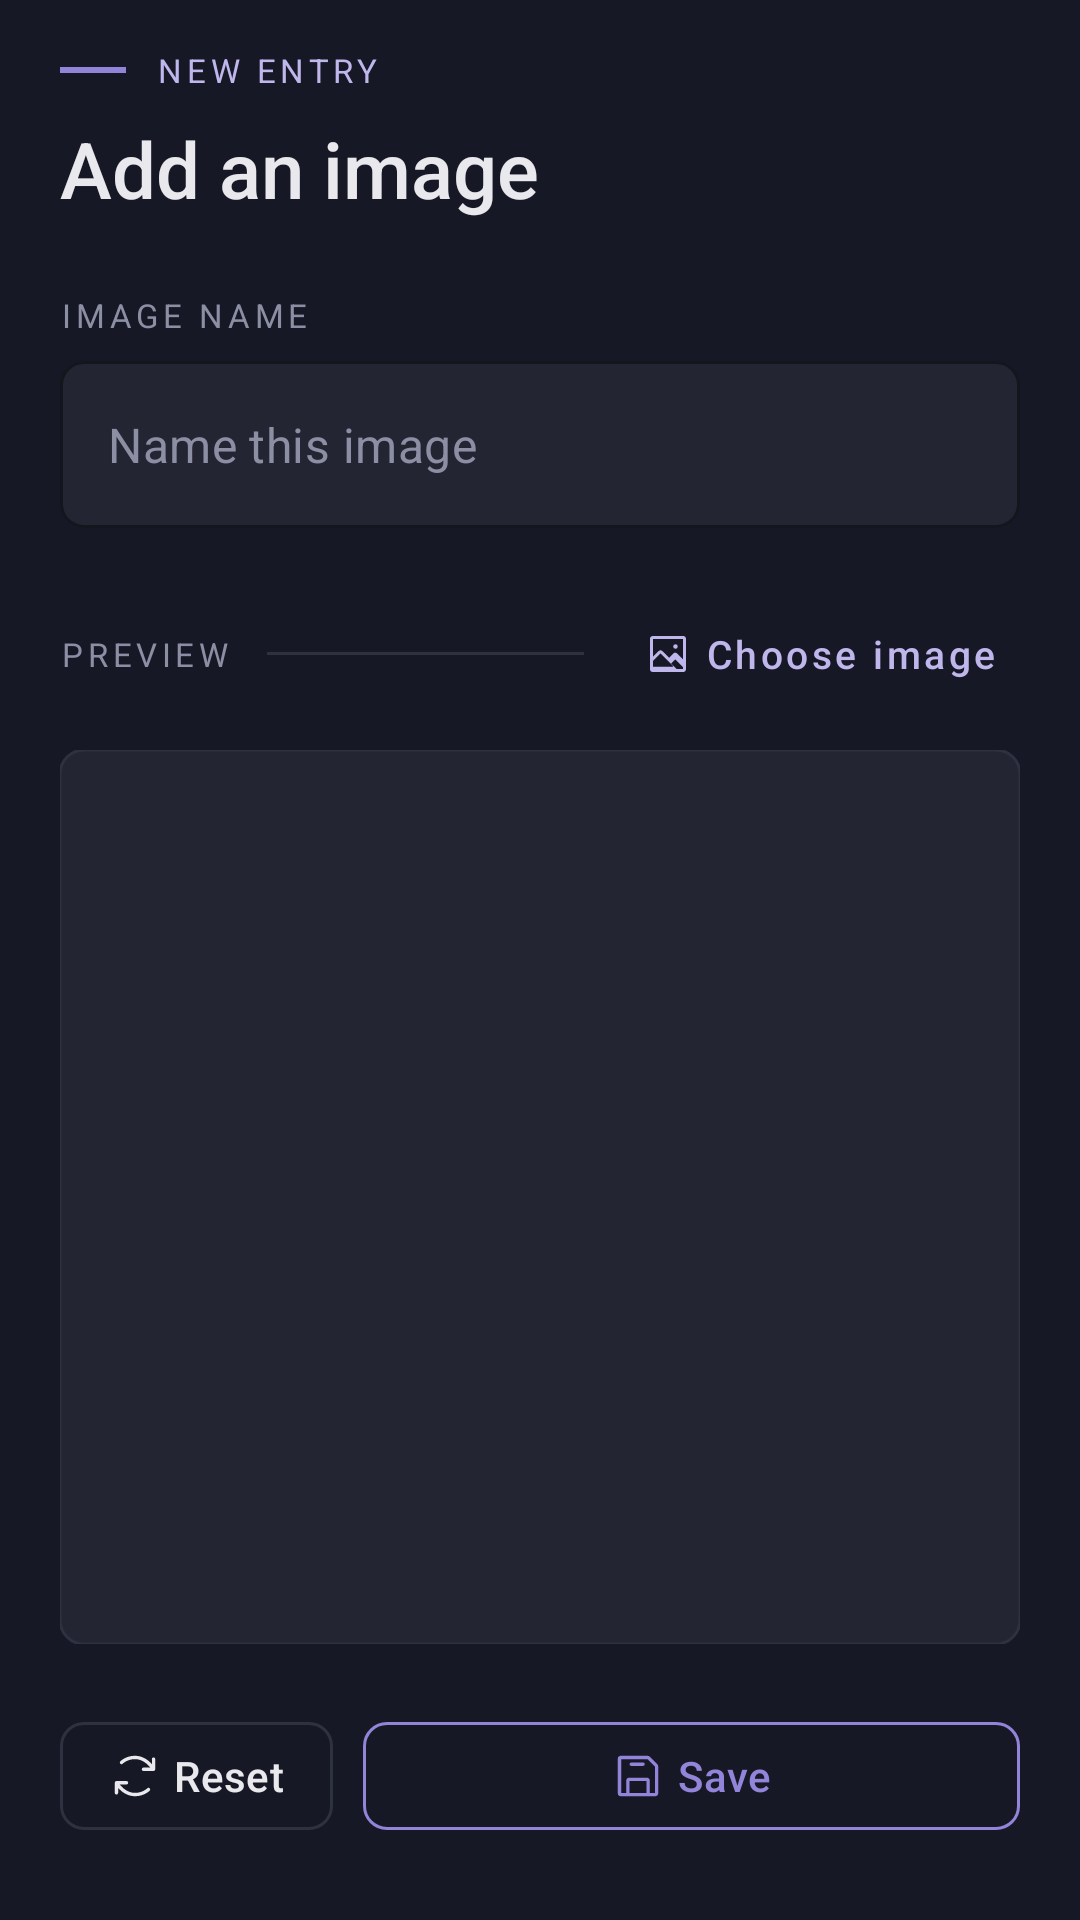

Reconstruct the res/layout file that produces this screen, plus the resources it refers to.
<!-- AndroidManifest.xml: application theme Theme.Lu3_camera_app -->
<!-- res/layout/fragment_local_images_store.xml -->
<?xml version="1.0" encoding="utf-8"?>
<LinearLayout
    xmlns:android="http://schemas.android.com/apk/res/android"
    xmlns:app="http://schemas.android.com/apk/res-auto"
    xmlns:tools="http://schemas.android.com/tools"
    android:layout_width="match_parent"
    android:layout_height="match_parent"
    android:orientation="vertical"
    android:background="@color/nocturne_bg"
    android:paddingHorizontal="20dp"
    android:paddingTop="16dp"
    android:paddingBottom="24dp"
    >
    <LinearLayout
        android:layout_width="wrap_content"
        android:layout_height="wrap_content"
        android:orientation="horizontal"
        android:gravity="center_vertical">

        <View
            android:layout_width="22dp"
            android:layout_height="2dp"
            android:layout_marginEnd="10dp"
            android:background="@color/nocturne_accent" />

        <TextView
            android:layout_width="wrap_content"
            android:layout_height="wrap_content"
            android:text="@string/new_entry"
            android:textAllCaps="true"
            android:textColor="@color/nocturne_accent_300"
            android:textSize="11sp"
            android:letterSpacing="0.14" />
    </LinearLayout>

    <TextView
        android:layout_width="match_parent"
        android:layout_height="wrap_content"
        android:layout_marginTop="8dp"
        android:layout_marginBottom="24dp"
        android:text="@string/add_an_image"
        android:textColor="@color/nocturne_text"
        android:textSize="26sp"
        android:fontFamily="sans-serif-medium" />

    
    <TextView
        android:layout_width="wrap_content"
        android:layout_height="wrap_content"
        android:layout_marginBottom="8dp"
        android:text="@string/image_name"
        android:textAllCaps="true"
        android:textColor="@color/nocturne_muted"
        android:textSize="11sp"
        android:letterSpacing="0.14" />

    <com.google.android.material.textfield.TextInputLayout
        android:id="@+id/nameLayout"
        style="@style/Nocturne.TextField"
        android:layout_width="match_parent"
        android:layout_height="wrap_content">

        <com.google.android.material.textfield.TextInputEditText
            android:id="@+id/txtImageDescription"
            android:layout_width="match_parent"
            android:layout_height="wrap_content"
            android:hint="@string/image_name_hint"
            android:inputType="textCapSentences"
            android:maxLines="1"
            android:minHeight="44dp"
            android:textColor="@color/nocturne_text"
            android:textColorHint="@color/nocturne_muted"
            tools:text="My pet worm" />
    </com.google.android.material.textfield.TextInputLayout>

    
    <LinearLayout
        android:layout_width="match_parent"
        android:layout_height="wrap_content"
        android:layout_marginTop="20dp"
        android:orientation="horizontal"
        android:gravity="center_vertical">

        <TextView
            android:layout_width="wrap_content"
            android:layout_height="wrap_content"
            android:text="@string/preview"
            android:textAllCaps="true"
            android:textColor="@color/nocturne_muted"
            android:textSize="11sp"
            android:letterSpacing="0.14" />

        <View
            android:layout_width="0dp"
            android:layout_height="1dp"
            android:layout_weight="1"
            android:layout_marginHorizontal="12dp"
            android:background="@drawable/divider" />

        <com.google.android.material.button.MaterialButton
            android:id="@+id/btnChooseImage"
            style="@style/Nocturne.Button.Text"
            android:layout_width="wrap_content"
            android:layout_height="wrap_content"
            android:minHeight="44dp"
            android:text="@string/choose_image"
            app:icon="@drawable/ic_image_square"
            app:iconSize="16dp"
            app:iconGravity="textStart" />
    </LinearLayout>

    
    <com.google.android.material.imageview.ShapeableImageView
        android:id="@+id/ivPreview"
        android:layout_width="match_parent"
        android:layout_height="0dp"
        android:layout_weight="1"
        android:layout_marginTop="10dp"
        android:background="@color/nocturne_surface"
        android:scaleType="centerCrop"
        android:contentDescription="@string/preview"
        app:shapeAppearanceOverlay="@style/Nocturne.Thumb"
        app:strokeColor="@color/nocturne_border"
        app:strokeWidth="1dp"
        tools:src="@tools:sample/backgrounds/scenic" />

    
    <LinearLayout
        android:layout_width="match_parent"
        android:layout_height="wrap_content"
        android:layout_marginTop="20dp"
        android:orientation="horizontal"
        android:baselineAligned="false">

        <com.google.android.material.button.MaterialButton
            android:id="@+id/btnReset"
            style="@style/Nocturne.Button.Secondary"
            android:layout_width="wrap_content"
            android:layout_height="48dp"
            android:layout_marginEnd="10dp"
            android:text="@string/action_reset"
            app:icon="@drawable/ic_reset"
            app:iconGravity="textStart" />

        <com.google.android.material.button.MaterialButton
            android:id="@+id/btnSave"
            style="@style/Nocturne.Button.Outlined"
            android:layout_width="0dp"
            android:layout_height="48dp"
            android:layout_weight="1"
            android:text="@string/action_save"
            app:icon="@drawable/ic_floppy_disk"
            app:iconGravity="textStart" />
    </LinearLayout>
</LinearLayout>
<!-- resources referenced by this layout -->
<resources>
  <color name="nocturne_accent">#9184D9</color>
  <color name="nocturne_accent_300">#BFB6EC</color>
  <color name="nocturne_bg">#161826</color>
  <color name="nocturne_border">#2E3140</color>
  <color name="nocturne_muted">#8C8FA3</color>
  <color name="nocturne_surface">#232532</color>
  <color name="nocturne_text">#E9E9ED</color>
  <!-- drawable divider (drawable) -->
  <?xml version="1.0" encoding="utf-8"?>
  <shape xmlns:android="http://schemas.android.com/apk/res/android"
      android:shape="rectangle">
      <gradient
          android:startColor="@color/nocturne_border"
          android:endColor="@color/nocturne_border"
          />
  </shape>
  <string name="action_reset">Reset</string>
  <string name="action_save">Save</string>
  <string name="add_an_image">Add an image</string>
  <string name="choose_image">Choose image</string>
  <string name="image_name">Image name</string>
  <string name="image_name_hint">Name this image</string>
  <string name="new_entry">New entry</string>
  <string name="preview">Preview</string>
  <style name="Nocturne.Button.Outlined" parent="Widget.MaterialComponents.Button.OutlinedButton">
          <item name="strokeColor">@color/nocturne_accent</item>
          <item name="strokeWidth">1dp</item>
          <item name="cornerRadius">8dp</item>
          <item name="android:textColor">@color/nocturne_accent</item>
          <item name="iconTint">@color/nocturne_accent</item>
          <item name="rippleColor">@color/nocturne_ripple</item>
          <item name="android:textAllCaps">false</item>
          <item name="android:letterSpacing">0.01</item>
          <item name="backgroundTint">@android:color/transparent</item>
      </style>
  <style name="Nocturne.Button.Secondary" parent="Nocturne.Button.Outlined">
          <item name="strokeColor">@color/nocturne_border</item>
          <item name="android:textColor">@color/nocturne_text</item>
          <item name="iconTint">@color/nocturne_text</item>
      </style>
  <style name="Nocturne.Button.Text" parent="Widget.MaterialComponents.Button.TextButton">
          <item name="android:textColor">@color/nocturne_accent_300</item>
          <item name="iconTint">@color/nocturne_accent_300</item>
          <item name="rippleColor">@color/nocturne_ripple</item>
          <item name="android:textAllCaps">false</item>
          <item name="android:textSize">13sp</item>
          <item name="android:insetTop">0dp</item>
          <item name="android:insetBottom">0dp</item>
          <item name="cornerRadius">8dp</item>
      </style>
  <style name="Nocturne.TextField" parent="Widget.MaterialComponents.TextInputLayout.OutlinedBox">
          <item name="boxBackgroundColor">@color/nocturne_surface</item>
          <item name="boxStrokeColor">@color/nocturne_accent</item>
          <item name="boxStrokeWidth">1dp</item>
          <item name="boxCornerRadiusTopStart">8dp</item>
          <item name="boxCornerRadiusTopEnd">8dp</item>
          <item name="boxCornerRadiusBottomStart">8dp</item>
          <item name="boxCornerRadiusBottomEnd">8dp</item>
          <item name="hintEnabled">false</item>
          <item name="android:textColorHint">@color/nocturne_muted</item>
      </style>
  <style name="Nocturne.Thumb" parent="">
          <item name="cornerFamily">rounded</item>
          <item name="cornerSize">8dp</item>
      </style>
  <style name="Theme.Lu3_camera_app" parent="Base.Theme.Lu3_camera_app" />
  <color name="nocturne_ripple">#339184D9</color>
  <style name="Base.Theme.Lu3_camera_app" parent="Theme.Material3.DayNight.NoActionBar">
          
          
      </style>
</resources>
